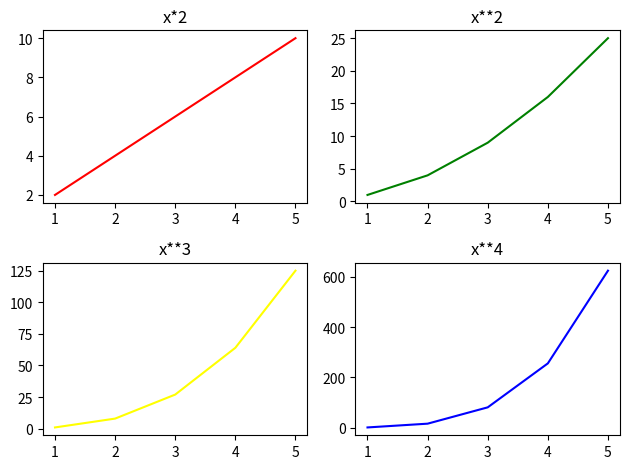

This figure's Python source:

import matplotlib.pyplot as plt
import numpy as np

# Figure = The entire canvas
# Ax = Individual subplots (axes)

x= np.array([1,2,3,4,5])

figures, axes = plt.subplots(2, 2)  # 2 rows, 2 columns of subplots

# Example: plot something on each subplot
axes[0, 0].plot(x,x*2 , color="red")
axes[0, 0].set_title("x*2")

axes[0, 1].plot(x,x**2 , color="green")
axes[0, 1].set_title("x**2")

axes[1, 0].plot(x,x**3 , color="yellow")
axes[1, 0].set_title("x**3")

axes[1, 1].plot(x,x**4 , color="blue")
axes[1, 1].set_title("x**4")

plt.tight_layout()  # adjusts spacing so titles/labels don't overlap
plt.show()
